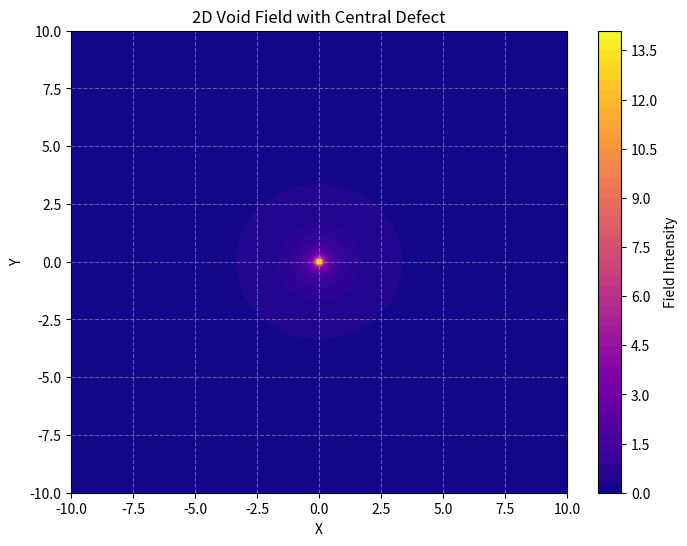

Python code for this plot: (Note: this script raises an exception after producing the figure.)
import numpy as np
import matplotlib.pyplot as plt

# Grid setup
x = np.linspace(-10, 10, 200)
y = np.linspace(-10, 10, 200)
X, Y = np.meshgrid(x, y)

# Avoid division by zero
R = np.sqrt(X**2 + Y**2 + 1e-6)

# Simple inverse-radius field (defect strength)
field = 1 / R  # Could adjust to exponential decay or other forms for VDM specifics

# Plot contour
plt.figure(figsize=(8, 6))
plt.contourf(X, Y, field, levels=50, cmap='plasma')
plt.colorbar(label='Field Intensity')
plt.title('2D Void Field with Central Defect')
plt.xlabel('X')
plt.ylabel('Y')
plt.grid(True, linestyle='--', alpha=0.5)

# Save to file (add to assets/figures)
plt.savefig('assets/figures/defect_field.png')
plt.show()  # Displays locally
 
